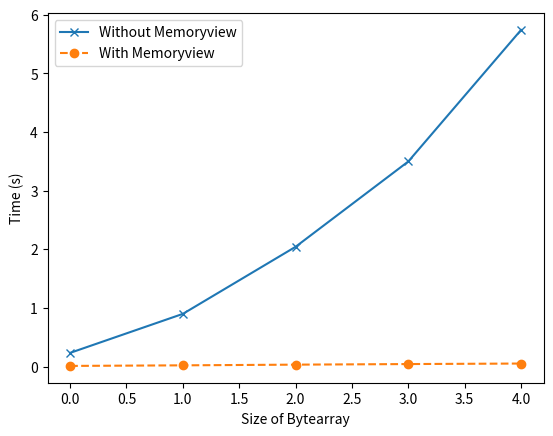

Generate this figure with matplotlib:
import time
import matplotlib.pyplot as plt

sizes = range(100000, 600000, 100000)
# Without Memoryview
l1 = []
for n in sizes:
    data = b'x' * n
    start = time.time()
    b = data
    while b:
        b = b[1:]
    stop = time.time()
    print(f'bytes {n} {stop-start}')
    l1.append(stop-start)
# With Memoryview
l2 = []
for n in sizes:
    data = b'x' * n
    start = time.time()
    b = memoryview(data)
    while b:
        b = b[1:]
    stop = time.time()
    print(f'memview {n} {stop-start}')
    l2.append(stop-start)
# Plot everything
plt.plot(l1, 'x-', label='Without Memoryview')
plt.plot(l2, 'o--', label='With Memoryview')
plt.xlabel('Size of Bytearray')
plt.ylabel('Time (s)')
plt.legend()
plt.show()